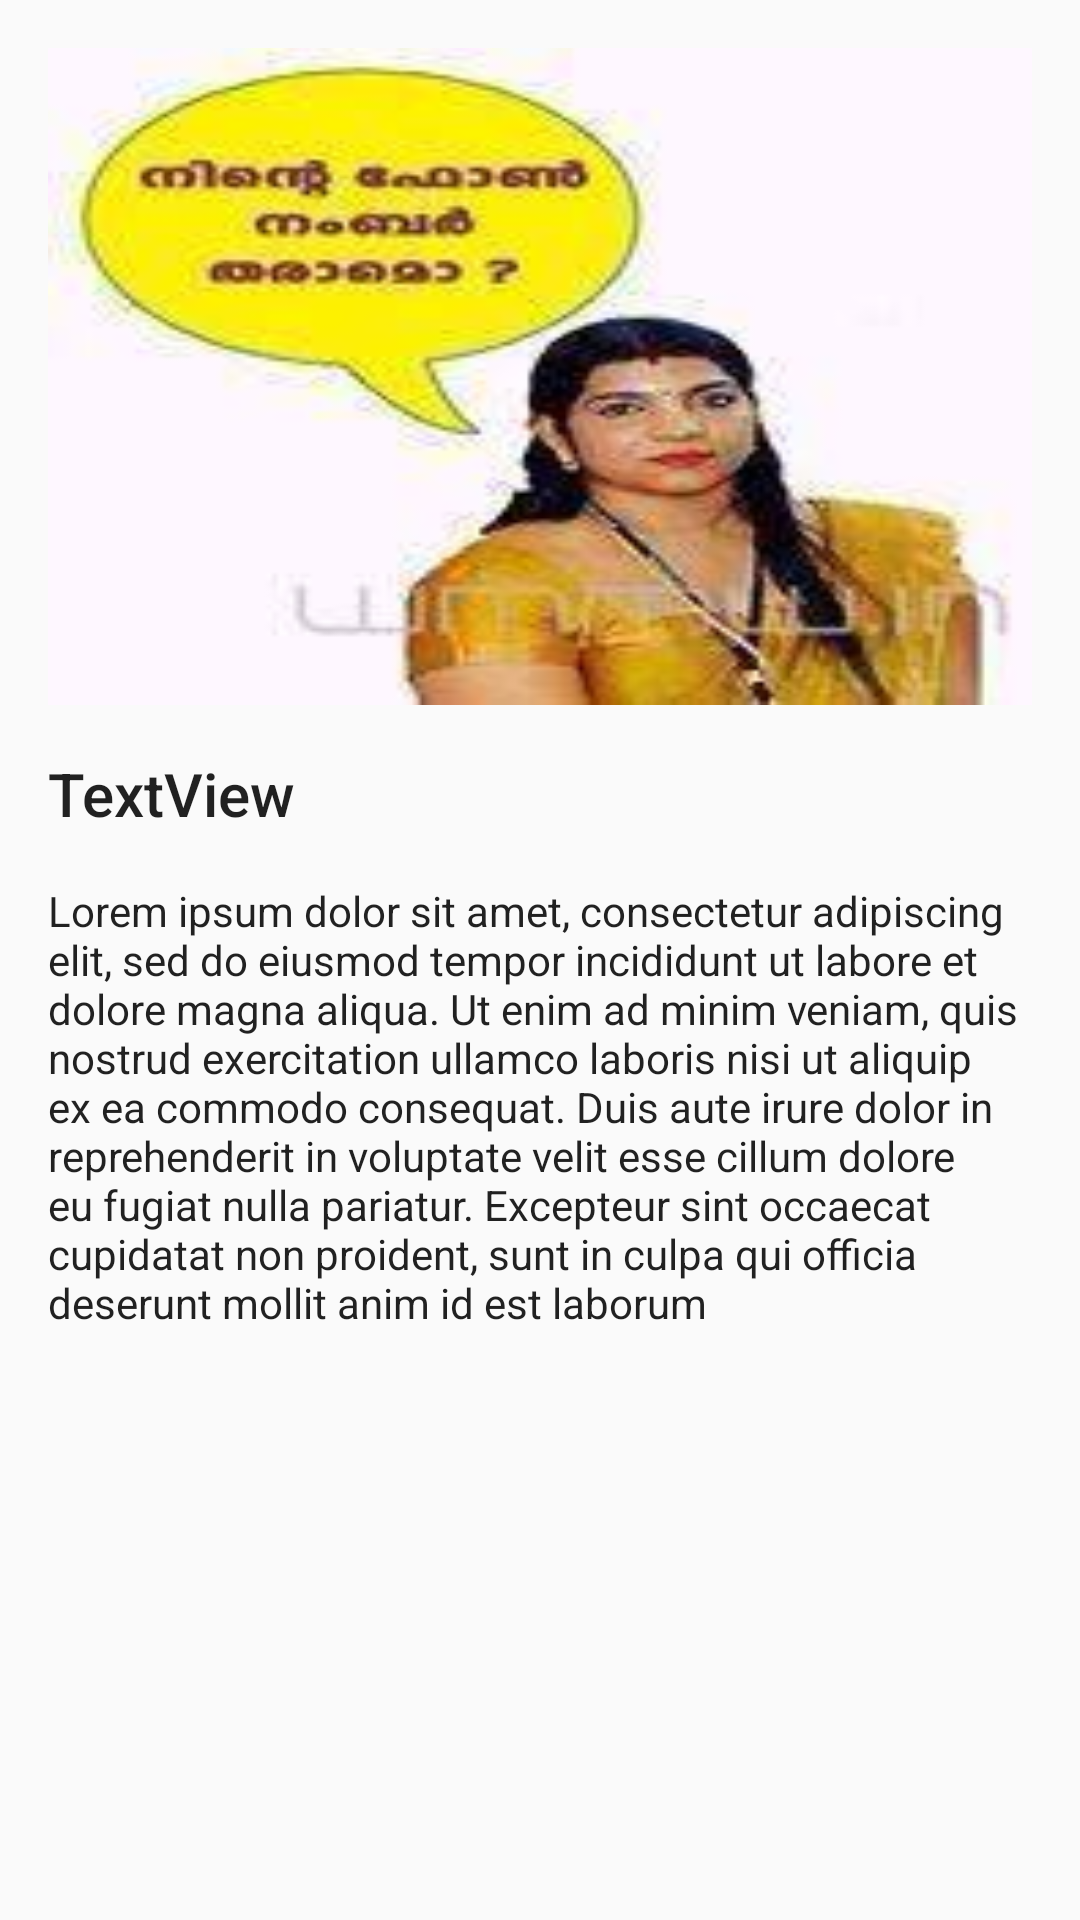

Android layout source for this screen:
<!-- AndroidManifest.xml: application theme AppTheme -->
<!-- res/layout/activity_full_image.xml -->
<?xml version="1.0" encoding="utf-8"?>
<android.support.constraint.ConstraintLayout xmlns:android="http://schemas.android.com/apk/res/android"
    xmlns:app="http://schemas.android.com/apk/res-auto"
    xmlns:tools="http://schemas.android.com/tools"
    android:layout_width="match_parent"
    android:layout_height="match_parent"
    tools:context="appguyz.testtransition.FullImageActivity">

    <ImageView
        android:id="@+id/imageView"
        android:layout_width="0dp"
        android:layout_height="219dp"
        android:layout_marginEnd="16dp"
        android:layout_marginLeft="16dp"
        android:layout_marginRight="16dp"
        android:layout_marginStart="16dp"
        android:layout_marginTop="16dp"
        android:scaleType="fitXY"
android:transitionName="@string/tsn_name"
        app:layout_constraintLeft_toLeftOf="parent"
        app:layout_constraintRight_toRightOf="parent"
        app:layout_constraintTop_toTopOf="parent"
        app:srcCompat="@drawable/pic_1" />

    <TextView
        android:id="@+id/textView"
        android:layout_width="0dp"
        android:layout_height="wrap_content"
        android:layout_marginEnd="16dp"
        android:layout_marginLeft="16dp"
        android:layout_marginRight="16dp"
        android:layout_marginStart="16dp"
        android:layout_marginTop="16dp"
        android:text="@string/txt_dummy"
        android:textAppearance="@style/TextAppearance.AppCompat.Body1"
        app:layout_constraintHorizontal_bias="0.0"
        app:layout_constraintLeft_toLeftOf="parent"
        app:layout_constraintRight_toRightOf="parent"
        app:layout_constraintTop_toBottomOf="@+id/textView2" />

    <TextView
        android:id="@+id/textView2"
        android:layout_width="0dp"
        android:layout_height="wrap_content"
        android:layout_marginLeft="16dp"
        android:layout_marginRight="16dp"
        android:layout_marginTop="16dp"
        android:text="TextView"
        android:textAppearance="@style/TextAppearance.AppCompat.Title"
        app:layout_constraintLeft_toLeftOf="parent"
        app:layout_constraintRight_toRightOf="parent"
        app:layout_constraintTop_toBottomOf="@+id/imageView" />
</android.support.constraint.ConstraintLayout>
<!-- resources referenced by this layout -->
<resources>
  <!-- drawable pic_1: jpg bitmap (drawable, 6525 bytes) -->
  <string name="tsn_name">Test</string>
  <string name="txt_dummy">Lorem ipsum dolor sit amet, consectetur adipiscing elit, sed do eiusmod tempor incididunt ut labore et dolore magna aliqua. Ut enim ad minim veniam, quis nostrud exercitation ullamco laboris nisi ut aliquip ex ea commodo consequat. Duis aute irure dolor in reprehenderit in voluptate velit esse cillum dolore eu fugiat nulla pariatur. Excepteur sint occaecat cupidatat non proident, sunt in culpa qui officia deserunt mollit anim id est laborum</string>
  <style name="AppTheme" parent="Theme.AppCompat.Light.DarkActionBar">
          
          <item name="colorPrimary">@color/colorPrimary</item>
          <item name="colorPrimaryDark">@color/colorPrimaryDark</item>
          <item name="colorAccent">@color/colorAccent</item>
          <item name="android:windowContentTransitions">true</item>
      </style>
  <!-- not gathered from this repository: default colours our renderer supplied (Android Studio template values) -->
  <color name="colorPrimary">#FF6200EE</color>
  <color name="colorPrimaryDark">#FF3700B3</color>
  <color name="colorAccent">#FF03DAC5</color>
</resources>
